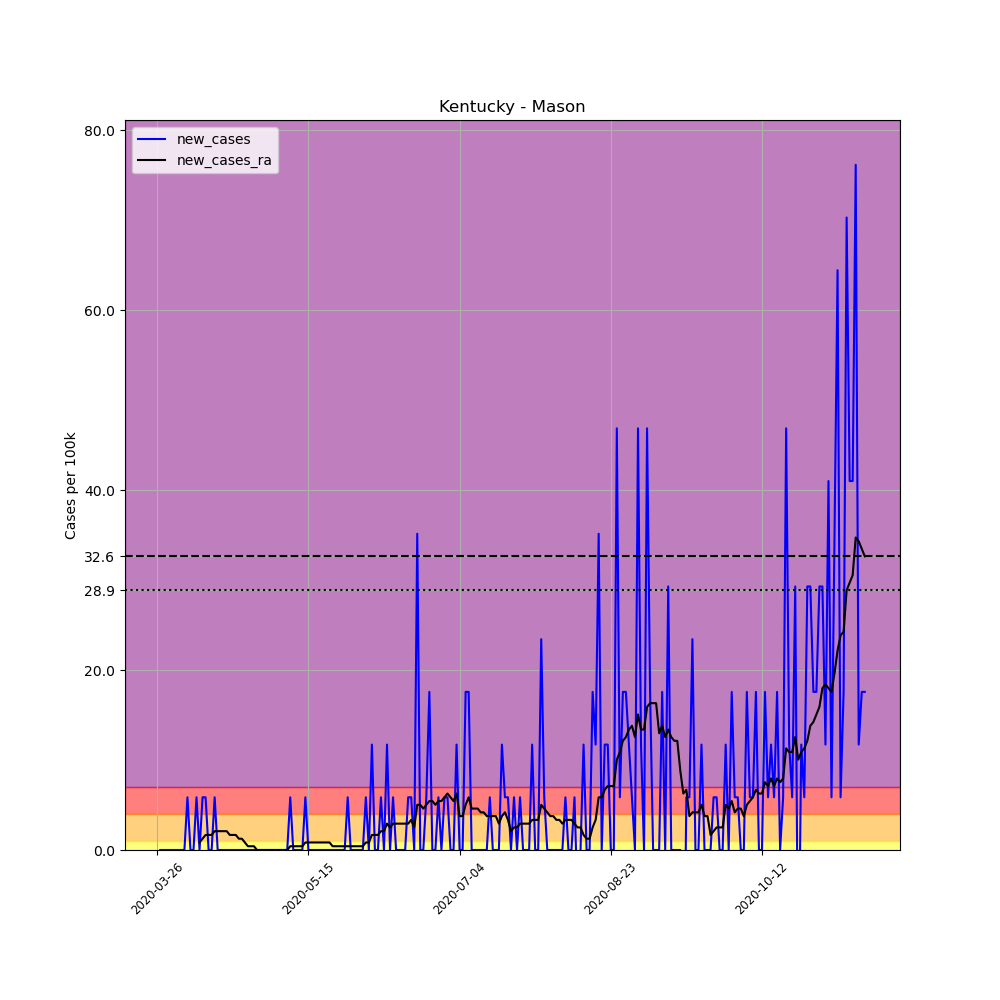

Values plotted in this chart, from the file beside it:
, date, county, state, fips, cases, deaths, COUNTY, STNAME, CTYNAME, POPESTIMATE2019, per_100k, new_cases, new_cases_ra
375223, 2020-03-26, Mason, Kentucky, 21161, 1, 0, 161, Kentucky, Mason, 17070, 5.858, , 
375224, 2020-03-27, Mason, Kentucky, 21161, 1, 0, 161, Kentucky, Mason, 17070, 5.858, 0.0, 
375225, 2020-03-28, Mason, Kentucky, 21161, 1, 0, 161, Kentucky, Mason, 17070, 5.858, 0.0, 
375226, 2020-03-29, Mason, Kentucky, 21161, 1, 0, 161, Kentucky, Mason, 17070, 5.858, 0.0, 
375227, 2020-03-30, Mason, Kentucky, 21161, 1, 0, 161, Kentucky, Mason, 17070, 5.858, 0.0, 
375228, 2020-03-31, Mason, Kentucky, 21161, 1, 0, 161, Kentucky, Mason, 17070, 5.858, 0.0, 
375229, 2020-04-01, Mason, Kentucky, 21161, 1, 0, 161, Kentucky, Mason, 17070, 5.858, 0.0, 
375230, 2020-04-02, Mason, Kentucky, 21161, 1, 0, 161, Kentucky, Mason, 17070, 5.858, 0.0, 
375231, 2020-04-03, Mason, Kentucky, 21161, 1, 0, 161, Kentucky, Mason, 17070, 5.858, 0.0, 
375232, 2020-04-04, Mason, Kentucky, 21161, 1, 0, 161, Kentucky, Mason, 17070, 5.858, 0.0, 
375233, 2020-04-05, Mason, Kentucky, 21161, 2, 0, 161, Kentucky, Mason, 17070, 11.72, 5.858, 
375234, 2020-04-06, Mason, Kentucky, 21161, 2, 0, 161, Kentucky, Mason, 17070, 11.72, 0.0, 
375235, 2020-04-07, Mason, Kentucky, 21161, 2, 0, 161, Kentucky, Mason, 17070, 11.72, 0.0, 
375236, 2020-04-08, Mason, Kentucky, 21161, 3, 0, 161, Kentucky, Mason, 17070, 17.57, 5.858, 
375237, 2020-04-09, Mason, Kentucky, 21161, 3, 0, 161, Kentucky, Mason, 17070, 17.57, 0.0, 0.8369
375238, 2020-04-10, Mason, Kentucky, 21161, 4, 0, 161, Kentucky, Mason, 17070, 23.43, 5.858, 1.255
375239, 2020-04-11, Mason, Kentucky, 21161, 5, 0, 161, Kentucky, Mason, 17070, 29.29, 5.858, 1.674
375240, 2020-04-12, Mason, Kentucky, 21161, 5, 0, 161, Kentucky, Mason, 17070, 29.29, 0.0, 1.674
375241, 2020-04-13, Mason, Kentucky, 21161, 5, 0, 161, Kentucky, Mason, 17070, 29.29, 0.0, 1.674
375242, 2020-04-14, Mason, Kentucky, 21161, 6, 0, 161, Kentucky, Mason, 17070, 35.15, 5.858, 2.092
375243, 2020-04-15, Mason, Kentucky, 21161, 6, 0, 161, Kentucky, Mason, 17070, 35.15, 0.0, 2.092
375244, 2020-04-16, Mason, Kentucky, 21161, 6, 0, 161, Kentucky, Mason, 17070, 35.15, 0.0, 2.092
375245, 2020-04-17, Mason, Kentucky, 21161, 6, 0, 161, Kentucky, Mason, 17070, 35.15, 0.0, 2.092
375246, 2020-04-18, Mason, Kentucky, 21161, 6, 0, 161, Kentucky, Mason, 17070, 35.15, 0.0, 2.092
375247, 2020-04-19, Mason, Kentucky, 21161, 6, 0, 161, Kentucky, Mason, 17070, 35.15, 0.0, 1.674
375248, 2020-04-20, Mason, Kentucky, 21161, 6, 0, 161, Kentucky, Mason, 17070, 35.15, 0.0, 1.674
375249, 2020-04-21, Mason, Kentucky, 21161, 6, 0, 161, Kentucky, Mason, 17070, 35.15, 0.0, 1.674
375250, 2020-04-22, Mason, Kentucky, 21161, 6, 0, 161, Kentucky, Mason, 17070, 35.15, 0.0, 1.255
375251, 2020-04-23, Mason, Kentucky, 21161, 6, 0, 161, Kentucky, Mason, 17070, 35.15, 0.0, 1.255
375252, 2020-04-24, Mason, Kentucky, 21161, 6, 0, 161, Kentucky, Mason, 17070, 35.15, 0.0, 0.8369
375253, 2020-04-25, Mason, Kentucky, 21161, 6, 0, 161, Kentucky, Mason, 17070, 35.15, 0.0, 0.4184
375254, 2020-04-26, Mason, Kentucky, 21161, 6, 0, 161, Kentucky, Mason, 17070, 35.15, 0.0, 0.4184
375255, 2020-04-27, Mason, Kentucky, 21161, 6, 0, 161, Kentucky, Mason, 17070, 35.15, 0.0, 0.4184
375256, 2020-04-28, Mason, Kentucky, 21161, 6, 0, 161, Kentucky, Mason, 17070, 35.15, 0.0, 2.5376526277146434e-16
375257, 2020-04-29, Mason, Kentucky, 21161, 6, 0, 161, Kentucky, Mason, 17070, 35.15, 0.0, 2.5376526277146434e-16
375258, 2020-04-30, Mason, Kentucky, 21161, 6, 0, 161, Kentucky, Mason, 17070, 35.15, 0.0, 2.5376526277146434e-16
375259, 2020-05-01, Mason, Kentucky, 21161, 6, 0, 161, Kentucky, Mason, 17070, 35.15, 0.0, 2.5376526277146434e-16
375260, 2020-05-02, Mason, Kentucky, 21161, 6, 0, 161, Kentucky, Mason, 17070, 35.15, 0.0, 2.5376526277146434e-16
375261, 2020-05-03, Mason, Kentucky, 21161, 6, 0, 161, Kentucky, Mason, 17070, 35.15, 0.0, 2.5376526277146434e-16
375262, 2020-05-04, Mason, Kentucky, 21161, 6, 0, 161, Kentucky, Mason, 17070, 35.15, 0.0, 2.5376526277146434e-16
375263, 2020-05-05, Mason, Kentucky, 21161, 6, 0, 161, Kentucky, Mason, 17070, 35.15, 0.0, 2.5376526277146434e-16
375264, 2020-05-06, Mason, Kentucky, 21161, 6, 0, 161, Kentucky, Mason, 17070, 35.15, 0.0, 2.5376526277146434e-16
375265, 2020-05-07, Mason, Kentucky, 21161, 6, 0, 161, Kentucky, Mason, 17070, 35.15, 0.0, 2.5376526277146434e-16
375266, 2020-05-08, Mason, Kentucky, 21161, 6, 0, 161, Kentucky, Mason, 17070, 35.15, 0.0, 2.5376526277146434e-16
375267, 2020-05-09, Mason, Kentucky, 21161, 7, 0, 161, Kentucky, Mason, 17070, 41.01, 5.858, 0.4184
375268, 2020-05-10, Mason, Kentucky, 21161, 7, 0, 161, Kentucky, Mason, 17070, 41.01, 0.0, 0.4184
375269, 2020-05-11, Mason, Kentucky, 21161, 7, 0, 161, Kentucky, Mason, 17070, 41.01, 0.0, 0.4184
375270, 2020-05-12, Mason, Kentucky, 21161, 7, 0, 161, Kentucky, Mason, 17070, 41.01, 0.0, 0.4184
375271, 2020-05-13, Mason, Kentucky, 21161, 7, 0, 161, Kentucky, Mason, 17070, 41.01, 0.0, 0.4184
375272, 2020-05-14, Mason, Kentucky, 21161, 8, 0, 161, Kentucky, Mason, 17070, 46.87, 5.858, 0.8369
375273, 2020-05-15, Mason, Kentucky, 21161, 8, 0, 161, Kentucky, Mason, 17070, 46.87, 0.0, 0.8369
375274, 2020-05-16, Mason, Kentucky, 21161, 8, 0, 161, Kentucky, Mason, 17070, 46.87, 0.0, 0.8369
375275, 2020-05-17, Mason, Kentucky, 21161, 8, 0, 161, Kentucky, Mason, 17070, 46.87, 0.0, 0.8369
375276, 2020-05-18, Mason, Kentucky, 21161, 8, 0, 161, Kentucky, Mason, 17070, 46.87, 0.0, 0.8369
375277, 2020-05-19, Mason, Kentucky, 21161, 8, 0, 161, Kentucky, Mason, 17070, 46.87, 0.0, 0.8369
375278, 2020-05-20, Mason, Kentucky, 21161, 8, 0, 161, Kentucky, Mason, 17070, 46.87, 0.0, 0.8369
375279, 2020-05-21, Mason, Kentucky, 21161, 8, 0, 161, Kentucky, Mason, 17070, 46.87, 0.0, 0.8369
375280, 2020-05-22, Mason, Kentucky, 21161, 8, 0, 161, Kentucky, Mason, 17070, 46.87, 0.0, 0.8369
375281, 2020-05-23, Mason, Kentucky, 21161, 8, 0, 161, Kentucky, Mason, 17070, 46.87, 0.0, 0.4184
375282, 2020-05-24, Mason, Kentucky, 21161, 8, 0, 161, Kentucky, Mason, 17070, 46.87, 0.0, 0.4184
... 175 more rows
